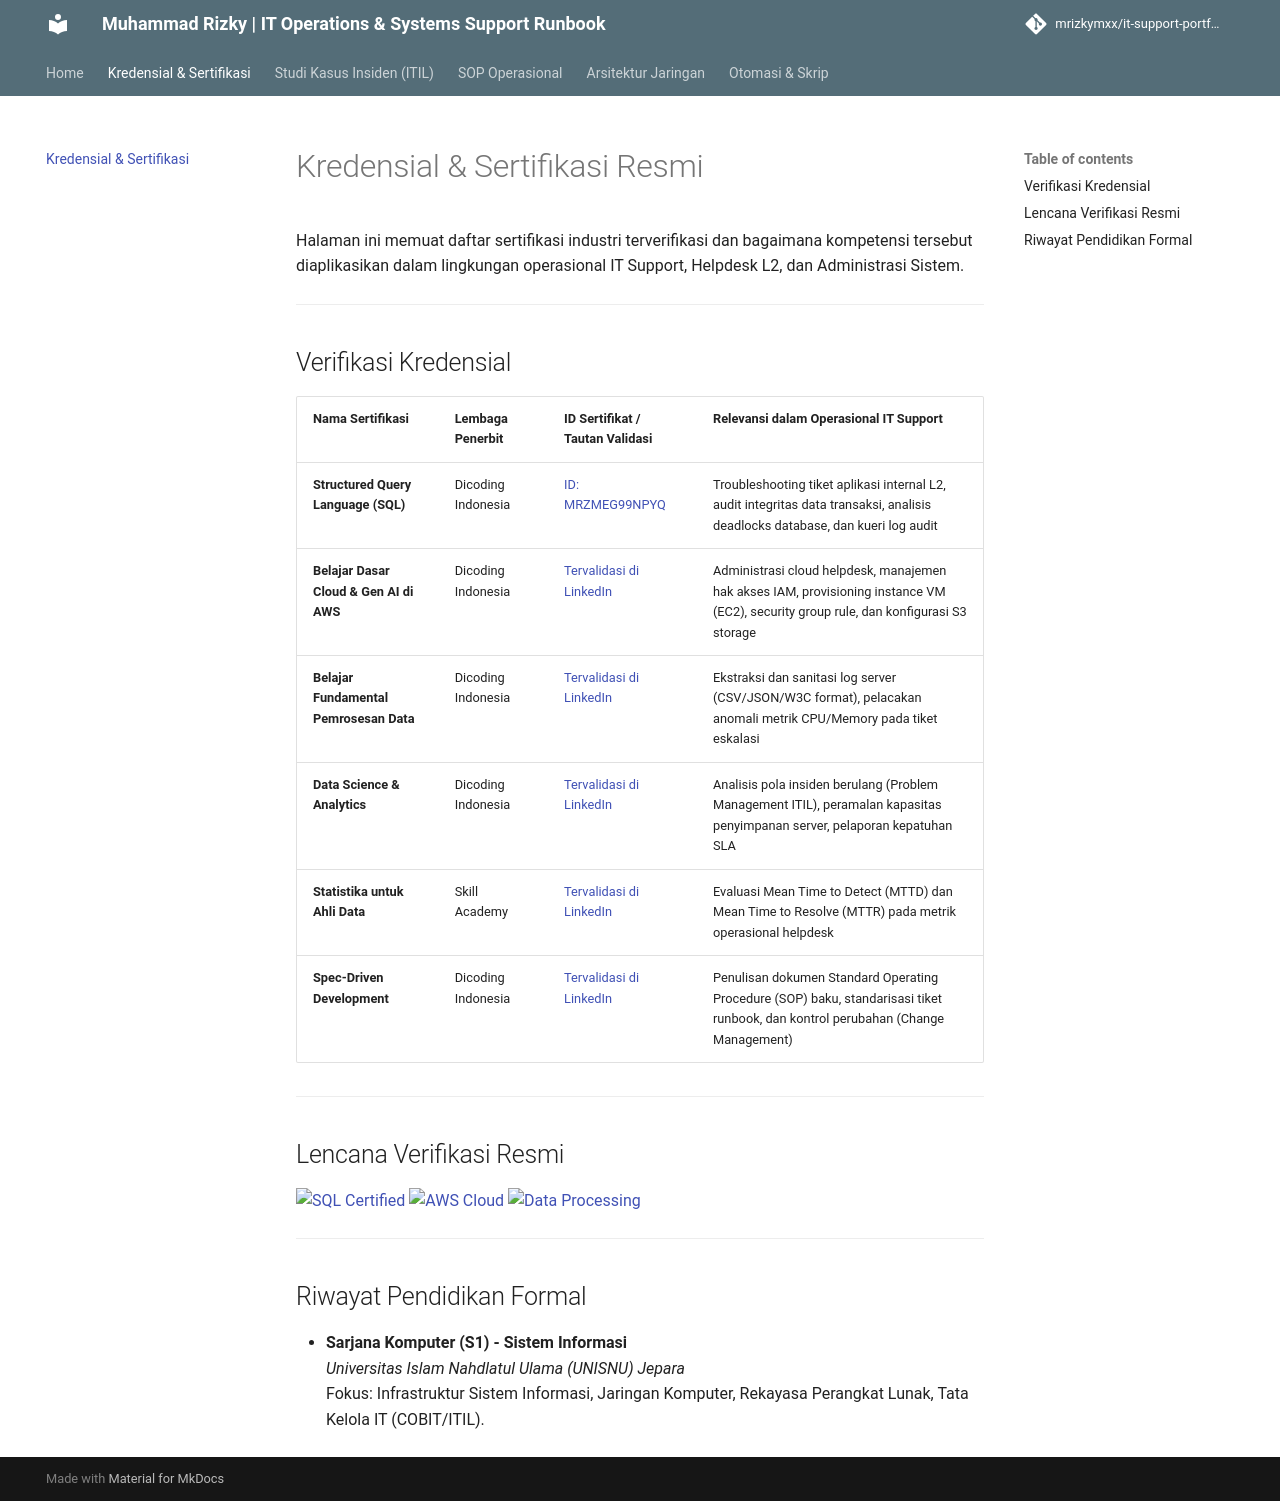

repository: mrizkymxx/it-support-portfolio · page: certifications/index.html · generator: mkdocs

# Kredensial & Sertifikasi Resmi

Halaman ini memuat daftar sertifikasi industri terverifikasi dan bagaimana kompetensi tersebut diaplikasikan dalam lingkungan operasional IT Support, Helpdesk L2, dan Administrasi Sistem.

---

## Verifikasi Kredensial

| Nama Sertifikasi | Lembaga Penerbit | ID Sertifikat / Tautan Validasi | Relevansi dalam Operasional IT Support |
|---|---|---|---|
| **Structured Query Language (SQL)** | Dicoding Indonesia | [ID: MRZMEG99NPYQ](https://dicoding.com/certificates/MRZMEG99NPYQ) | Troubleshooting tiket aplikasi internal L2, audit integritas data transaksi, analisis deadlocks database, dan kueri log audit |
| **Belajar Dasar Cloud & Gen AI di AWS** | Dicoding Indonesia | [Tervalidasi di LinkedIn](https://www.linkedin.com/in/mrizkymxx) | Administrasi cloud helpdesk, manajemen hak akses IAM, provisioning instance VM (EC2), security group rule, dan konfigurasi S3 storage |
| **Belajar Fundamental Pemrosesan Data** | Dicoding Indonesia | [Tervalidasi di LinkedIn](https://www.linkedin.com/in/mrizkymxx) | Ekstraksi dan sanitasi log server (CSV/JSON/W3C format), pelacakan anomali metrik CPU/Memory pada tiket eskalasi |
| **Data Science & Analytics** | Dicoding Indonesia | [Tervalidasi di LinkedIn](https://www.linkedin.com/in/mrizkymxx) | Analisis pola insiden berulang (Problem Management ITIL), peramalan kapasitas penyimpanan server, pelaporan kepatuhan SLA |
| **Statistika untuk Ahli Data** | Skill Academy | [Tervalidasi di LinkedIn](https://www.linkedin.com/in/mrizkymxx) | Evaluasi Mean Time to Detect (MTTD) dan Mean Time to Resolve (MTTR) pada metrik operasional helpdesk |
| **Spec-Driven Development** | Dicoding Indonesia | [Tervalidasi di LinkedIn](https://www.linkedin.com/in/mrizkymxx) | Penulisan dokumen Standard Operating Procedure (SOP) baku, standarisasi tiket runbook, dan kontrol perubahan (Change Management) |

---

## Lencana Verifikasi Resmi

[![SQL Certified](https://img.shields.io/badge/SQL_Certified-Dicoding_MRZMEG99NPYQ-0052CC?style=for-the-badge&logo=postgresql&logoColor=white)](https://dicoding.com/certificates/MRZMEG99NPYQ)
[![AWS Cloud](https://img.shields.io/badge/AWS-Cloud_Foundations-FF9900?style=for-the-badge&logo=amazon-aws&logoColor=white)](https://www.linkedin.com/in/mrizkymxx)
[![Data Processing](https://img.shields.io/badge/Data_Processing-Dicoding-2ea44f?style=for-the-badge&logo=python&logoColor=white)](https://www.linkedin.com/in/mrizkymxx)

---

## Riwayat Pendidikan Formal

- **Sarjana Komputer (S1) - Sistem Informasi**  
  *Universitas Islam Nahdlatul Ulama (UNISNU) Jepara*  
  Fokus: Infrastruktur Sistem Informasi, Jaringan Komputer, Rekayasa Perangkat Lunak, Tata Kelola IT (COBIT/ITIL).
